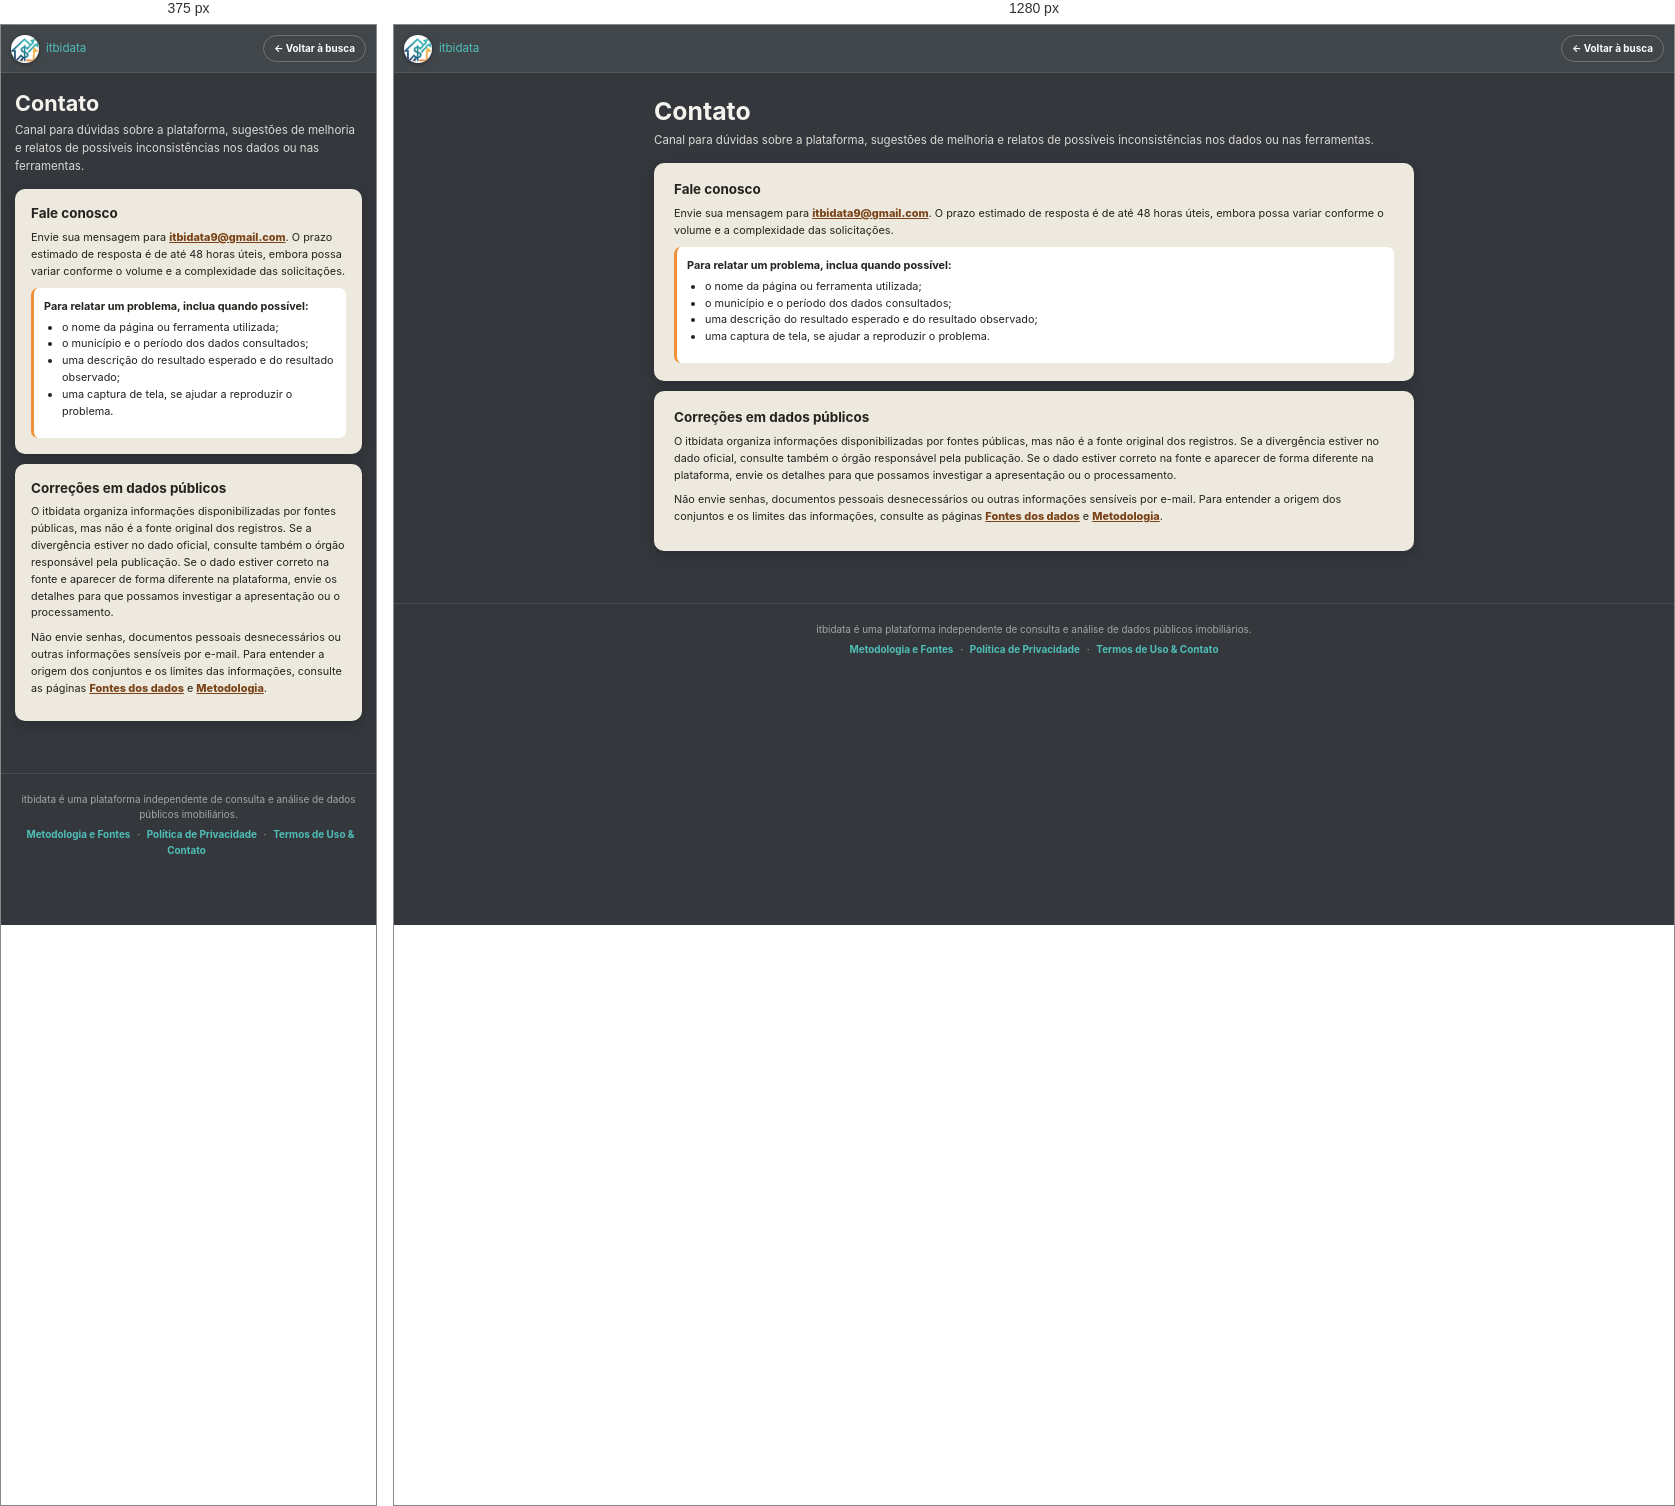
Rendered at 375 px and 1280 px, left to right.

<!-- file: contato.html -->
<!DOCTYPE html><html lang="pt-BR"><head><meta charset="UTF-8"><meta name="viewport" content="width=device-width,initial-scale=1"><title>Contato — itbidata</title><meta name="description" content="Entre em contato com o itbidata para enviar sugestões, relatar problemas nas ferramentas ou apontar divergências entre a plataforma e as fontes públicas."><meta name="robots" content="index,follow"><link rel="icon" type="image/png" href="./favicon.png"><link rel="preconnect" href="https://fonts.gstatic.com" crossorigin><link href="https://fonts.googleapis.com/css2?family=Inter:wght@400;500;600;700;800&display=swap" rel="stylesheet"><style>
:root{--bg:#34383D;--bg2:#41464A;--paper:#EDE9DE;--text:#24231F;--muted:#6B6A63;--accent:#F0913A;--teal:#4FBFB8;--white:#F5F3ED}
*{box-sizing:border-box}
html,body{margin:0;min-height:100%;background:var(--bg)}
body{color:var(--white);font-family:Inter,-apple-system,BlinkMacSystemFont,"Segoe UI",sans-serif;line-height:1.55}
.topbar{height:48px;background:var(--bg2);border-bottom:1px solid rgba(245,243,237,.10);display:flex;align-items:center;justify-content:space-between;padding:0 10px;position:sticky;top:0;z-index:5}
.brand{display:flex;align-items:center;gap:7px;text-decoration:none;color:var(--white);font-weight:800;font-size:.72rem}
.brand img{width:28px;height:28px;border-radius:50%;background:#fff;object-fit:cover;object-position:center 10%;box-shadow:0 1px 4px rgba(0,0,0,.35)}
.brand span{color:var(--teal);font-weight:400}
.top-action{color:#fff;text-decoration:none;border:1px solid rgba(255,255,255,.24);border-radius:999px;padding:5px 10px;font-size:.62rem;font-weight:700}
.page{max-width:920px;margin:0 auto;padding:24px 14px 42px}
.intro{max-width:760px;margin:0 auto 14px}.intro h1{margin:0;font-size:1.55rem;line-height:1.15}.intro p{margin:6px 0 0;font-size:.72rem;color:var(--white);opacity:.86}
.card{background:var(--paper);color:var(--text);border-radius:10px;padding:18px 20px;margin:0 auto 10px;box-shadow:0 4px 14px rgba(0,0,0,.22);max-width:760px}
.card h2{margin:0 0 7px;font-size:.84rem;line-height:1.25}.card h3{margin:15px 0 5px;font-size:.75rem}.card p,.card li{font-size:.68rem;line-height:1.55}.card p{margin:0 0 8px}.card ul{margin:4px 0 8px;padding-left:18px}.note{border-left:3px solid var(--accent);padding-left:9px}.pill-grid{display:grid;grid-template-columns:repeat(4,1fr);gap:6px;margin-top:8px}.pill{background:#f4f1e8;border:1px solid rgba(36,35,31,.10);border-radius:6px;padding:8px;font-size:.65rem;font-weight:800}.contact-box{background:#fff;border-radius:7px;border-left:3px solid var(--accent);padding:10px;margin-top:8px;font-size:.68rem}.contact-box a,.card a{color:#7A4318;font-weight:800}footer{border-top:1px solid rgba(245,243,237,.10);text-align:center;padding:18px 12px 26px;color:rgba(245,243,237,.58);font-size:.62rem}footer p{margin:0 0 5px}footer a{color:var(--teal);text-decoration:none;font-weight:700;margin:0 4px}
@media(max-width:650px){.page{padding-top:18px}.intro h1{font-size:1.35rem}.card{padding:16px}.pill-grid{grid-template-columns:repeat(2,1fr)}}
</style><link rel="canonical" href="https://www.itbidata.com.br/contato.html">
<meta property="og:title" content="Contato — itbidata"><meta property="og:description" content="Entre em contato com o itbidata para enviar sugestões, relatar problemas nas ferramentas ou apontar divergências entre a plataforma e as fontes públicas."><meta property="og:type" content="website">
</head><body><header class="topbar"><a class="brand" href="index.html"><img src="./favicon.png" alt="itbidata"><span>itbi<span>data</span></span></a><a class="top-action" href="index.html">← Voltar à busca</a></header><main class="page">
<section class="intro">
  <h1>Contato</h1>
  <p>Canal para dúvidas sobre a plataforma, sugestões de melhoria e relatos de possíveis inconsistências nos dados ou nas ferramentas.</p>
</section>
<section class="card">
  <h2>Fale conosco</h2>
  <p>Envie sua mensagem para <a href="mailto:itbidata9@gmail.com">itbidata9@gmail.com</a>. O prazo estimado de resposta é de até 48 horas úteis, embora possa variar conforme o volume e a complexidade das solicitações.</p>
  <div class="contact-box"><strong>Para relatar um problema, inclua quando possível:</strong>
    <ul>
      <li>o nome da página ou ferramenta utilizada;</li>
      <li>o município e o período dos dados consultados;</li>
      <li>uma descrição do resultado esperado e do resultado observado;</li>
      <li>uma captura de tela, se ajudar a reproduzir o problema.</li>
    </ul>
  </div>
</section>
<section class="card">
  <h2>Correções em dados públicos</h2>
  <p>O itbidata organiza informações disponibilizadas por fontes públicas, mas não é a fonte original dos registros. Se a divergência estiver no dado oficial, consulte também o órgão responsável pela publicação. Se o dado estiver correto na fonte e aparecer de forma diferente na plataforma, envie os detalhes para que possamos investigar a apresentação ou o processamento.</p>
  <p>Não envie senhas, documentos pessoais desnecessários ou outras informações sensíveis por e-mail. Para entender a origem dos conjuntos e os limites das informações, consulte as páginas <a href="fontes.html">Fontes dos dados</a> e <a href="metodologia.html">Metodologia</a>.</p>
</section>
</main><footer><p>itbidata é uma plataforma independente de consulta e análise de dados públicos imobiliários.</p><p><a href="metodologia.html">Metodologia e Fontes</a> · <a href="privacidade.html">Política de Privacidade</a> · <a href="termos.html">Termos de Uso &amp; Contato</a></p></footer></body></html>